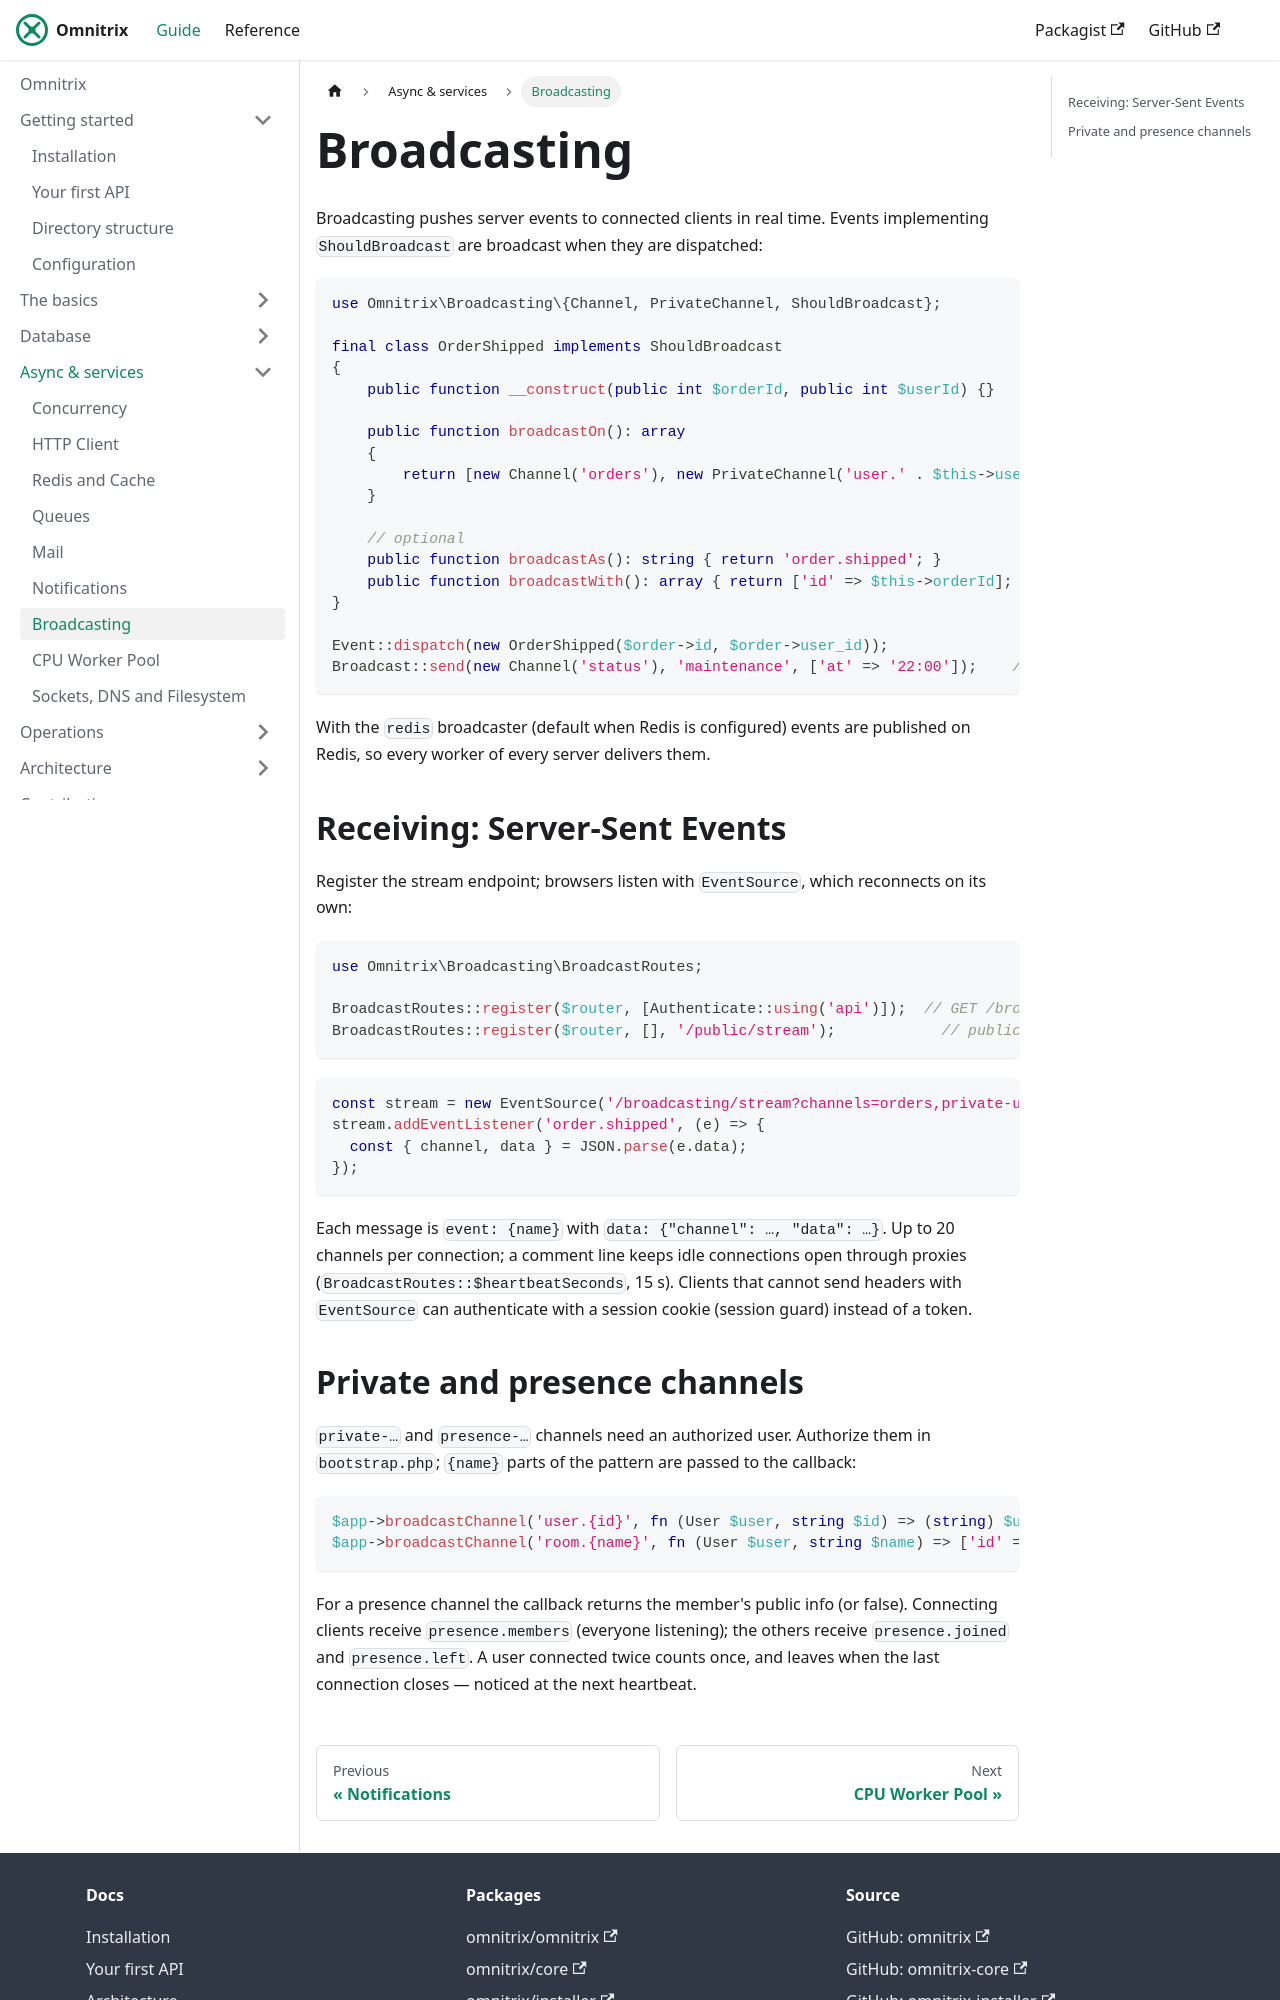

repository: AjmalAlkhaledi/omnitrix-docs · page: async/broadcasting.html · generator: docusaurus

---
sidebar_position: 7
---

# Broadcasting

Broadcasting pushes server events to connected clients in real time. Events implementing
`ShouldBroadcast` are broadcast when they are dispatched:

```php
use Omnitrix\Broadcasting\{Channel, PrivateChannel, ShouldBroadcast};

final class OrderShipped implements ShouldBroadcast
{
    public function __construct(public int $orderId, public int $userId) {}

    public function broadcastOn(): array
    {
        return [new Channel('orders'), new PrivateChannel('user.' . $this->userId)];
    }

    // optional
    public function broadcastAs(): string { return 'order.shipped'; }          // default: OrderShipped
    public function broadcastWith(): array { return ['id' => $this->orderId]; } // default: public properties
}

Event::dispatch(new OrderShipped($order->id, $order->user_id));
Broadcast::send(new Channel('status'), 'maintenance', ['at' => '22:00']);    // without an event class
```

With the `redis` broadcaster (default when Redis is configured) events are published on Redis, so
every worker of every server delivers them.

## Receiving: Server-Sent Events

Register the stream endpoint; browsers listen with `EventSource`, which reconnects on its own:

```php
use Omnitrix\Broadcasting\BroadcastRoutes;

BroadcastRoutes::register($router, [Authenticate::using('api')]);  // GET /broadcasting/stream?channels=…
BroadcastRoutes::register($router, [], '/public/stream');            // public channels for guests
```

```js
const stream = new EventSource('/broadcasting/stream?channels=orders,private-user.5', { withCredentials: true });
stream.addEventListener('order.shipped', (e) => {
  const { channel, data } = JSON.parse(e.data);
});
```

Each message is `event: {name}` with `data: {"channel": …, "data": …}`. Up to 20 channels per
connection; a comment line keeps idle connections open through proxies
(`BroadcastRoutes::$heartbeatSeconds`, 15 s). Clients that cannot send headers with `EventSource`
can authenticate with a session cookie (session guard) instead of a token.
